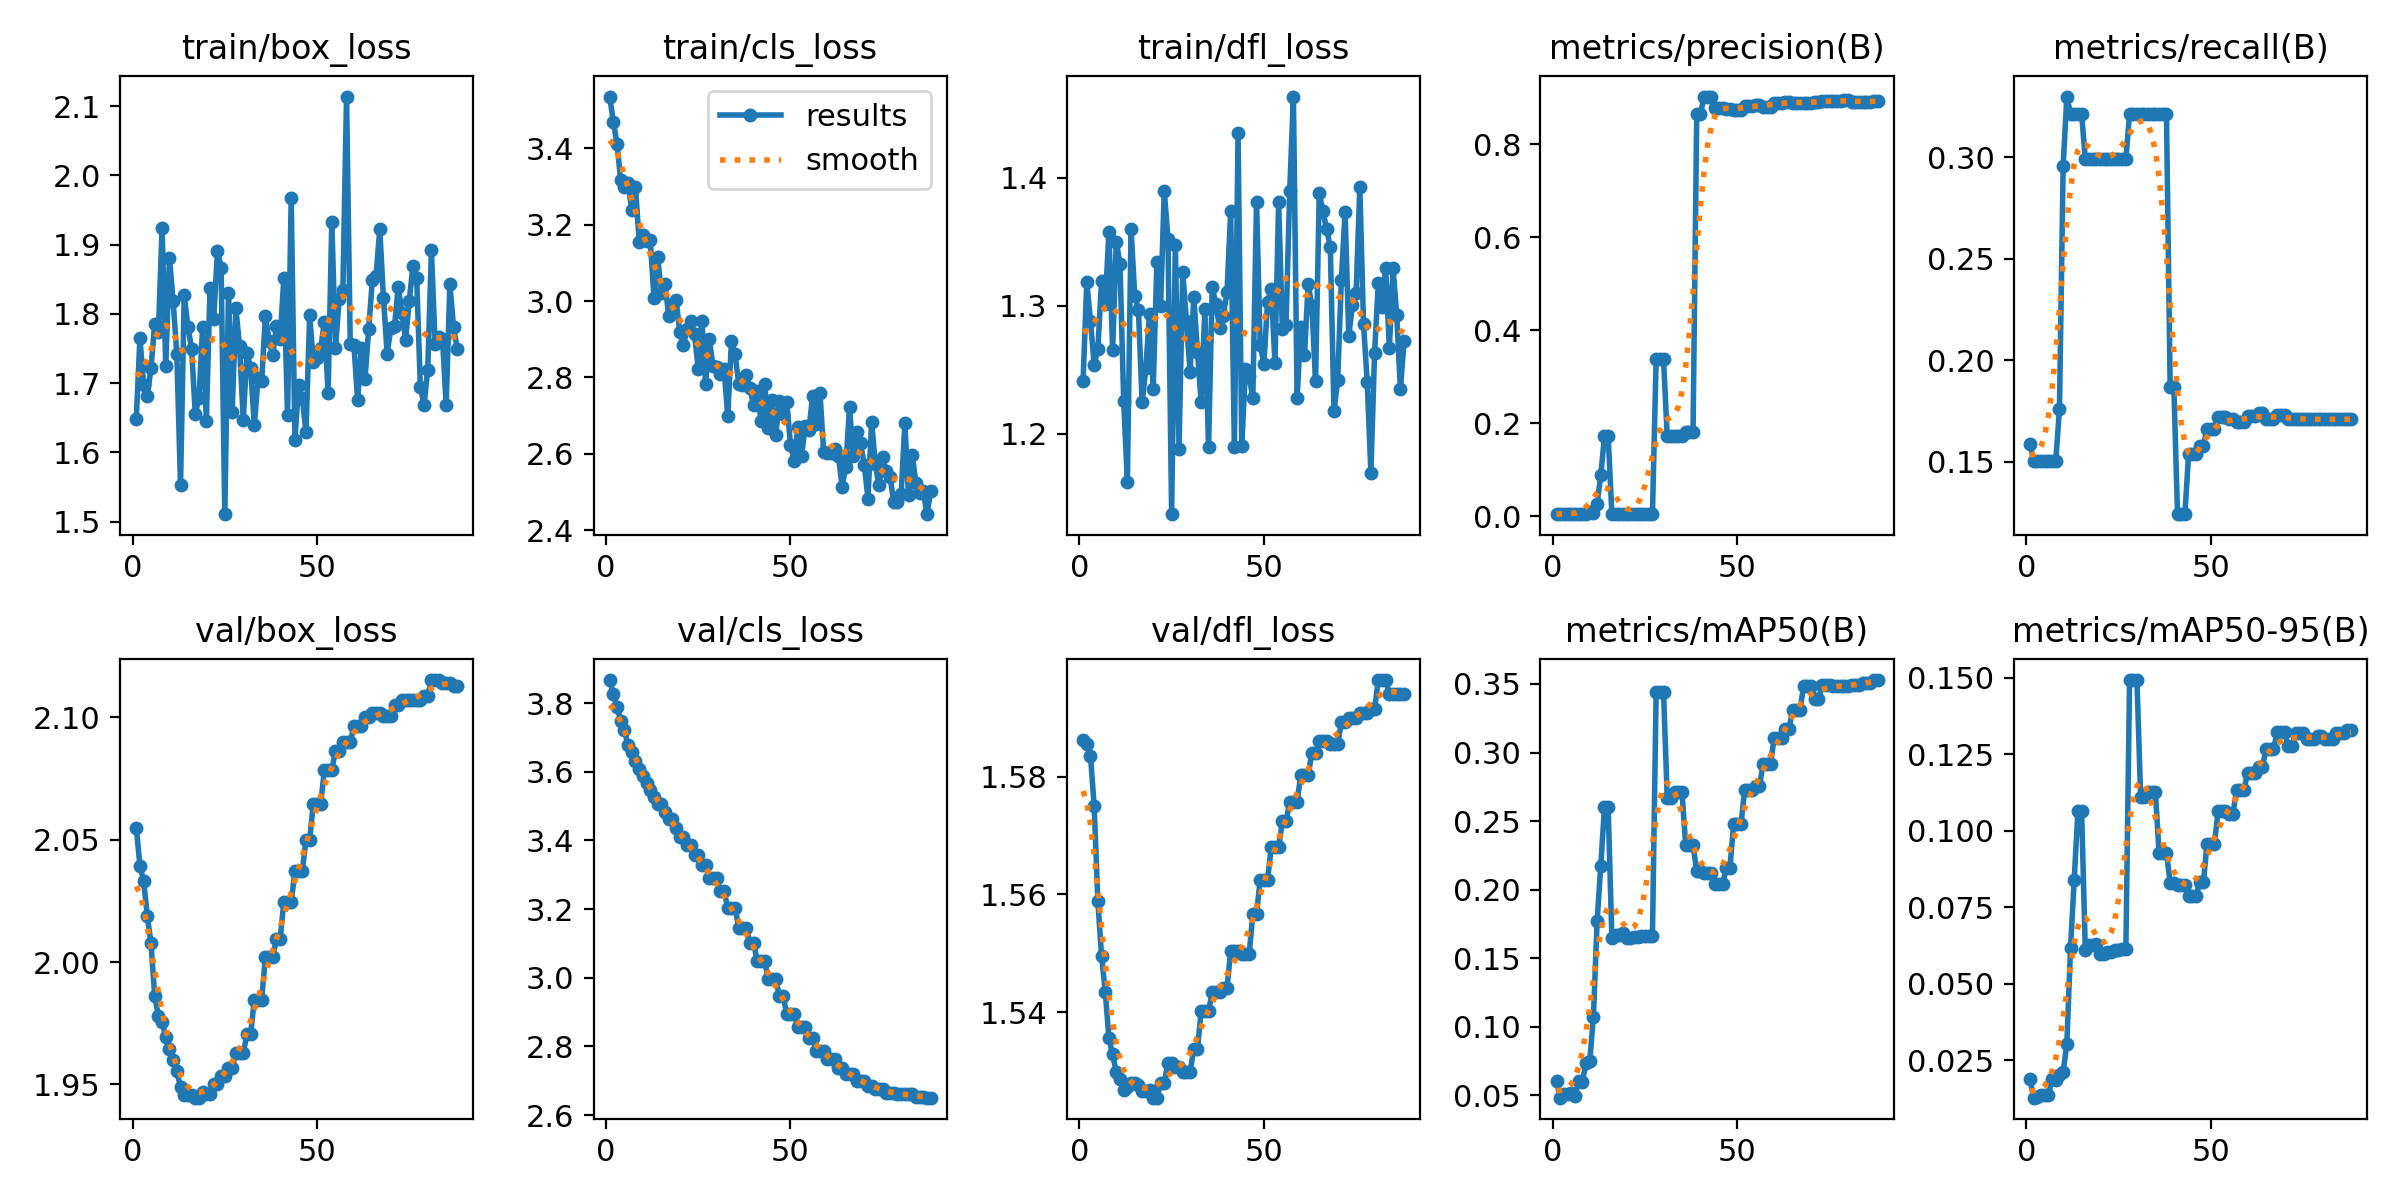

The file beside this chart, header and first rows:
epoch, time, train/box_loss, train/cls_loss, train/dfl_loss, metrics/precision(B), metrics/recall(B), metrics/mAP50(B), metrics/mAP50-95(B), val/box_loss, val/cls_loss, val/dfl_loss, lr/pg0, lr/pg1, lr/pg2
1, 18.22, 1.648, 3.536, 1.241, 0.00518, 0.159, 0.06074, 0.01878, 2.055, 3.867, 1.586, 0.098, 2e-06, 2e-06
2, 32.26, 1.765, 3.47, 1.319, 0.00418, 0.1504, 0.04838, 0.0127, 2.039, 3.826, 1.586, 0.09501, 4.99878e-06, 4.99878e-06
3, 45.74, 1.697, 3.411, 1.288, 0.00414, 0.1504, 0.05098, 0.01303, 2.033, 3.789, 1.584, 0.09201, 7.99219e-06, 7.99219e-06
4, 61.4, 1.681, 3.316, 1.254, 0.00411, 0.1504, 0.05106, 0.01361, 2.019, 3.749, 1.575, 0.08901, 1.09758e-05, 1.09758e-05
5, 79.34, 1.722, 3.3, 1.266, 0.0041, 0.1504, 0.05146, 0.01365, 2.008, 3.721, 1.559, 0.08601, 1.39454e-05, 1.39454e-05
6, 97.2, 1.786, 3.308, 1.32, 0.0041, 0.1504, 0.04925, 0.01348, 1.986, 3.677, 1.55, 0.08302, 1.68964e-05, 1.68964e-05
7, 111.6, 1.773, 3.238, 1.301, 0.00408, 0.1504, 0.06036, 0.01877, 1.978, 3.657, 1.544, 0.08002, 1.98246e-05, 1.98246e-05
8, 132.3, 1.925, 3.298, 1.358, 0.00407, 0.1504, 0.05986, 0.01858, 1.976, 3.633, 1.536, 0.07702, 2.27258e-05, 2.27258e-05
9, 151, 1.724, 3.155, 1.266, 0.00477, 0.1761, 0.07388, 0.02008, 1.969, 3.609, 1.533, 0.07403, 2.55957e-05, 2.55957e-05
10, 167.9, 1.881, 3.173, 1.35, 0.00769, 0.2957, 0.07488, 0.02109, 1.965, 3.587, 1.53, 0.07103, 2.843e-05, 2.843e-05
11, 187.6, 1.818, 3.158, 1.333, 0.00722, 0.3299, 0.1073, 0.03038, 1.96, 3.566, 1.529, 0.06803, 3.12247e-05, 3.12247e-05
12, 202.8, 1.742, 3.16, 1.226, 0.02575, 0.3214, 0.1768, 0.06172, 1.955, 3.547, 1.527, 0.06503, 3.39758e-05, 3.39758e-05
13, 223.5, 1.552, 3.009, 1.163, 0.0882, 0.3214, 0.2176, 0.08401, 1.949, 3.528, 1.527, 0.06204, 3.66791e-05, 3.66791e-05
14, 237, 1.827, 3.114, 1.36, 0.1715, 0.3214, 0.2602, 0.1065, 1.946, 3.505, 1.528, 0.05904, 3.93308e-05, 3.93308e-05
15, 254.7, 1.781, 3.023, 1.308, 0.1715, 0.3214, 0.2602, 0.1065, 1.946, 3.505, 1.528, 0.05604, 4.19271e-05, 4.19271e-05
16, 268.4, 1.75, 3.045, 1.297, 0.00486, 0.2992, 0.1647, 0.06102, 1.946, 3.483, 1.528, 0.05304, 4.44643e-05, 4.44643e-05
17, 282.6, 1.656, 2.962, 1.225, 0.00486, 0.2992, 0.1668, 0.06256, 1.945, 3.461, 1.527, 0.05005, 4.69386e-05, 4.69386e-05
18, 294, 1.678, 2.989, 1.251, 0.00486, 0.2992, 0.1668, 0.06256, 1.945, 3.461, 1.527, 0.04705, 4.93466e-05, 4.93466e-05
19, 311.6, 1.782, 3.004, 1.294, 0.00486, 0.2992, 0.1687, 0.06292, 1.947, 3.436, 1.527, 0.04405, 5.16848e-05, 5.16848e-05
20, 328.5, 1.646, 2.919, 1.235, 0.00486, 0.2992, 0.1647, 0.05961, 1.946, 3.411, 1.525, 0.04105, 5.39499e-05, 5.39499e-05
21, 344.6, 1.838, 2.886, 1.334, 0.00486, 0.2992, 0.1647, 0.05961, 1.946, 3.411, 1.525, 0.03806, 5.61387e-05, 5.61387e-05
22, 356.5, 1.792, 2.926, 1.3, 0.00486, 0.2992, 0.1658, 0.06037, 1.95, 3.388, 1.528, 0.03506, 5.82482e-05, 5.82482e-05
23, 370.6, 1.891, 2.949, 1.39, 0.00486, 0.2992, 0.1658, 0.06037, 1.95, 3.388, 1.528, 0.03206, 6.02755e-05, 6.02755e-05
24, 384.1, 1.867, 2.914, 1.352, 0.00486, 0.2992, 0.1659, 0.06115, 1.953, 3.359, 1.531, 0.02906, 6.22177e-05, 6.22177e-05
25, 401.7, 1.511, 2.823, 1.137, 0.00486, 0.2992, 0.1659, 0.06115, 1.953, 3.359, 1.531, 0.02606, 6.40721e-05, 6.40721e-05
26, 414.1, 1.831, 2.949, 1.347, 0.00486, 0.2992, 0.1665, 0.06141, 1.957, 3.327, 1.531, 0.02307, 6.58364e-05, 6.58364e-05
27, 429.5, 1.658, 2.783, 1.188, 0.00486, 0.2992, 0.1665, 0.06141, 1.957, 3.327, 1.531, 0.02007, 6.75081e-05, 6.75081e-05
28, 443, 1.808, 2.9, 1.327, 0.3382, 0.3214, 0.3443, 0.1493, 1.963, 3.291, 1.53, 0.01707, 6.9085e-05, 6.9085e-05
29, 460.3, 1.753, 2.83, 1.288, 0.3382, 0.3214, 0.3443, 0.1493, 1.963, 3.291, 1.53, 0.01407, 7.05651e-05, 7.05651e-05
30, 472.3, 1.647, 2.828, 1.248, 0.3382, 0.3214, 0.3443, 0.1493, 1.963, 3.291, 1.53, 0.01107, 7.19466e-05, 7.19466e-05
31, 483.8, 1.743, 2.81, 1.307, 0.1715, 0.3214, 0.2672, 0.111, 1.97, 3.253, 1.534, 0.008073, 7.32277e-05, 7.32277e-05
32, 497.1, 1.722, 2.823, 1.264, 0.1715, 0.3214, 0.2672, 0.111, 1.97, 3.253, 1.534, 0.005074, 7.4407e-05, 7.4407e-05
33, 510.7, 1.639, 2.699, 1.225, 0.1716, 0.3214, 0.2715, 0.1125, 1.985, 3.203, 1.54, 0.002075, 7.5483e-05, 7.5483e-05
34, 531.7, 1.707, 2.895, 1.298, 0.1716, 0.3214, 0.2715, 0.1125, 1.985, 3.203, 1.54, 7.56976e-05, 7.56976e-05, 7.56976e-05
35, 548.9, 1.703, 2.86, 1.19, 0.1716, 0.3214, 0.2715, 0.1125, 1.985, 3.203, 1.54, 7.43468e-05, 7.43468e-05, 7.43468e-05
36, 562.2, 1.797, 2.782, 1.315, 0.1804, 0.3214, 0.2327, 0.09278, 2.002, 3.145, 1.543, 7.29725e-05, 7.29725e-05, 7.29725e-05
37, 576.5, 1.76, 2.781, 1.301, 0.1804, 0.3214, 0.2327, 0.09278, 2.002, 3.145, 1.543, 7.15761e-05, 7.15761e-05, 7.15761e-05
38, 592.1, 1.741, 2.808, 1.283, 0.1804, 0.3214, 0.2327, 0.09278, 2.002, 3.145, 1.543, 7.01588e-05, 7.01588e-05, 7.01588e-05
39, 607.3, 1.783, 2.773, 1.292, 0.8643, 0.1868, 0.2133, 0.08302, 2.009, 3.101, 1.544, 6.87222e-05, 6.87222e-05, 6.87222e-05
40, 620.4, 1.763, 2.727, 1.311, 0.8643, 0.1868, 0.2133, 0.08302, 2.009, 3.101, 1.544, 6.72675e-05, 6.72675e-05, 6.72675e-05
41, 632.8, 1.852, 2.764, 1.374, 0.9025, 0.1242, 0.2121, 0.08231, 2.025, 3.049, 1.55, 6.57963e-05, 6.57963e-05, 6.57963e-05
42, 647.7, 1.654, 2.686, 1.19, 0.9025, 0.1242, 0.2121, 0.08231, 2.025, 3.049, 1.55, 6.43101e-05, 6.43101e-05, 6.43101e-05
43, 663, 1.968, 2.784, 1.435, 0.9025, 0.1242, 0.2121, 0.08231, 2.025, 3.049, 1.55, 6.28101e-05, 6.28101e-05, 6.28101e-05
44, 677.2, 1.617, 2.666, 1.191, 0.8787, 0.1538, 0.2041, 0.07856, 2.037, 2.995, 1.55, 6.12981e-05, 6.12981e-05, 6.12981e-05
45, 691.6, 1.698, 2.741, 1.25, 0.8787, 0.1538, 0.2041, 0.07856, 2.037, 2.995, 1.55, 5.97754e-05, 5.97754e-05, 5.97754e-05
46, 706.6, 1.678, 2.65, 1.245, 0.8787, 0.1538, 0.2041, 0.07856, 2.037, 2.995, 1.55, 5.82435e-05, 5.82435e-05, 5.82435e-05
47, 719.1, 1.629, 2.739, 1.228, 0.8756, 0.1579, 0.2158, 0.08309, 2.05, 2.948, 1.557, 5.6704e-05, 5.6704e-05, 5.6704e-05
48, 738, 1.798, 2.705, 1.381, 0.8756, 0.1579, 0.2158, 0.08309, 2.05, 2.948, 1.557, 5.51584e-05, 5.51584e-05, 5.51584e-05
49, 750.3, 1.73, 2.735, 1.27, 0.8729, 0.1664, 0.2478, 0.0957, 2.065, 2.894, 1.562, 5.36081e-05, 5.36081e-05, 5.36081e-05
50, 768.3, 1.737, 2.624, 1.255, 0.8729, 0.1664, 0.2478, 0.0957, 2.065, 2.894, 1.562, 5.20548e-05, 5.20548e-05, 5.20548e-05
51, 781.3, 1.751, 2.581, 1.303, 0.8729, 0.1664, 0.2478, 0.0957, 2.065, 2.894, 1.562, 5.05e-05, 5.05e-05, 5.05e-05
52, 800.5, 1.789, 2.67, 1.313, 0.8821, 0.1719, 0.273, 0.1064, 2.079, 2.856, 1.568, 4.89452e-05, 4.89452e-05, 4.89452e-05
53, 815, 1.685, 2.595, 1.255, 0.8821, 0.1719, 0.273, 0.1064, 2.079, 2.856, 1.568, 4.73919e-05, 4.73919e-05, 4.73919e-05
54, 829, 1.933, 2.672, 1.381, 0.8821, 0.1719, 0.273, 0.1064, 2.079, 2.856, 1.568, 4.58416e-05, 4.58416e-05, 4.58416e-05
55, 843.7, 1.751, 2.662, 1.282, 0.8844, 0.1709, 0.2754, 0.1053, 2.086, 2.823, 1.572, 4.4296e-05, 4.4296e-05, 4.4296e-05
56, 857.1, 1.822, 2.753, 1.285, 0.8844, 0.1709, 0.2754, 0.1053, 2.086, 2.823, 1.572, 4.27565e-05, 4.27565e-05, 4.27565e-05
57, 877.9, 1.835, 2.679, 1.39, 0.8811, 0.1695, 0.2918, 0.1133, 2.09, 2.787, 1.576, 4.12246e-05, 4.12246e-05, 4.12246e-05
58, 892.2, 2.114, 2.759, 1.463, 0.8811, 0.1695, 0.2918, 0.1133, 2.09, 2.787, 1.576, 3.97019e-05, 3.97019e-05, 3.97019e-05
59, 909.5, 1.756, 2.605, 1.228, 0.8811, 0.1695, 0.2918, 0.1133, 2.09, 2.787, 1.576, 3.81899e-05, 3.81899e-05, 3.81899e-05
60, 922.3, 1.755, 2.602, 1.283, 0.8895, 0.1724, 0.3106, 0.119, 2.096, 2.762, 1.58, 3.66899e-05, 3.66899e-05, 3.66899e-05
... 28 more rows
